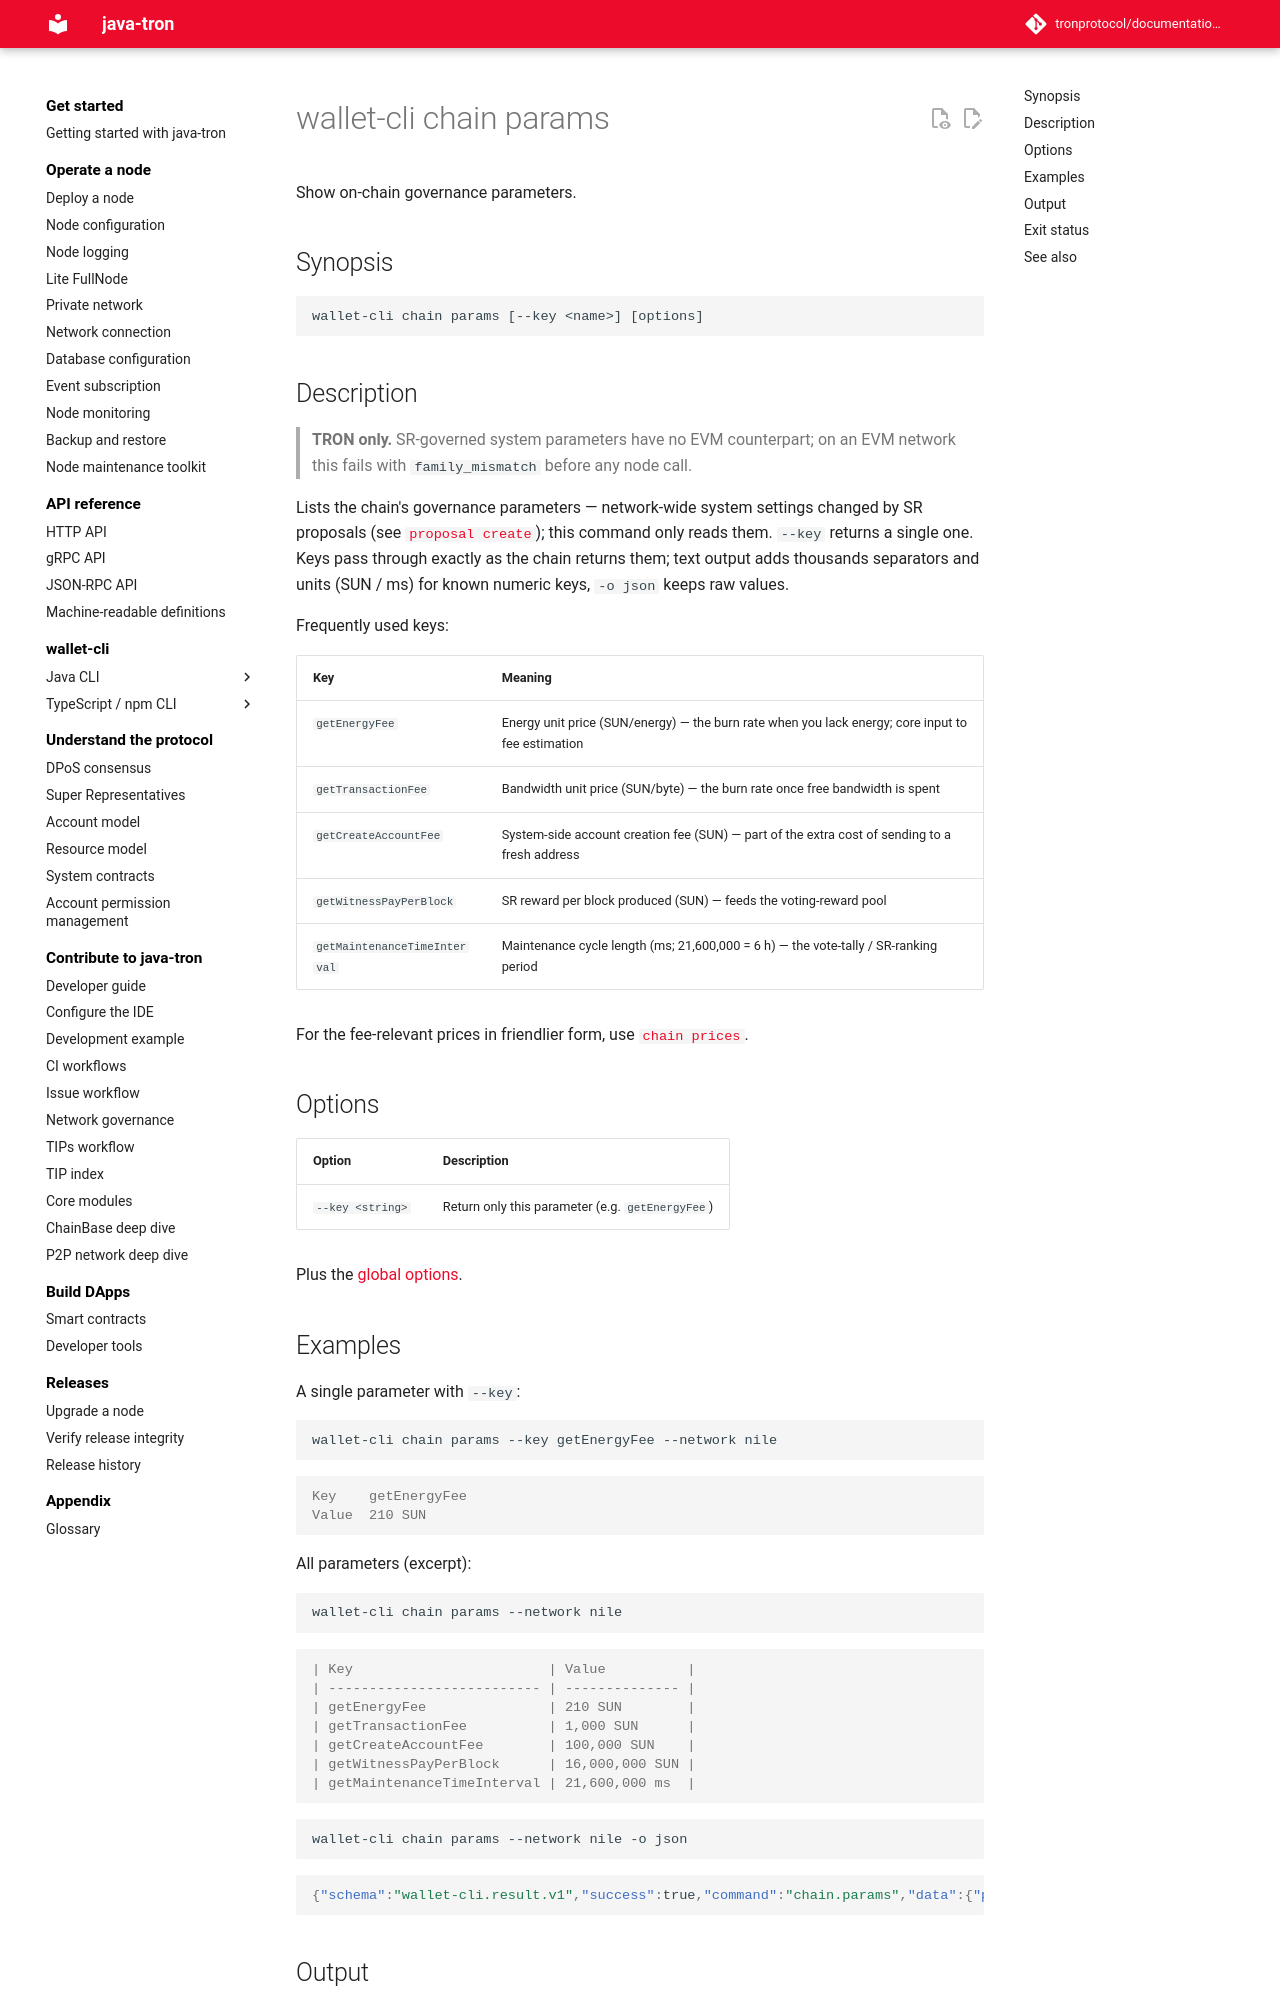

repository: tronprotocol/documentation-en · page: clients/wallet-cli/typescript/commands/chain/params/index.html · generator: mkdocs

# wallet-cli chain params

Show on-chain governance parameters.

## Synopsis

```
wallet-cli chain params [--key <name>] [options]
```

## Description

> **TRON only.** SR-governed system parameters have no EVM counterpart; on an EVM network this fails with `family_mismatch` before any node call.

Lists the chain's governance parameters — network-wide system settings changed by SR proposals (see [`proposal create`](../proposal/create.md)); this command only reads them. `--key` returns a single one. Keys pass through exactly as the chain returns them; text output adds thousands separators and units (SUN / ms) for known numeric keys, `-o json` keeps raw values.

Frequently used keys:

| Key | Meaning |
|---|---|
| `getEnergyFee` | Energy unit price (SUN/energy) — the burn rate when you lack energy; core input to fee estimation |
| `getTransactionFee` | Bandwidth unit price (SUN/byte) — the burn rate once free bandwidth is spent |
| `getCreateAccountFee` | System-side account creation fee (SUN) — part of the extra cost of sending to a fresh address |
| `getWitnessPayPerBlock` | SR reward per block produced (SUN) — feeds the voting-reward pool |
| `getMaintenanceTimeInterval` | Maintenance cycle length (ms; 21,600,000 = 6 h) — the vote-tally / SR-ranking period |

For the fee-relevant prices in friendlier form, use [`chain prices`](prices.md).

## Options

| Option | Description |
|---|---|
| `--key <string>` | Return only this parameter (e.g. `getEnergyFee`) |

Plus the [global options](../index.md#global-options-every-command).
